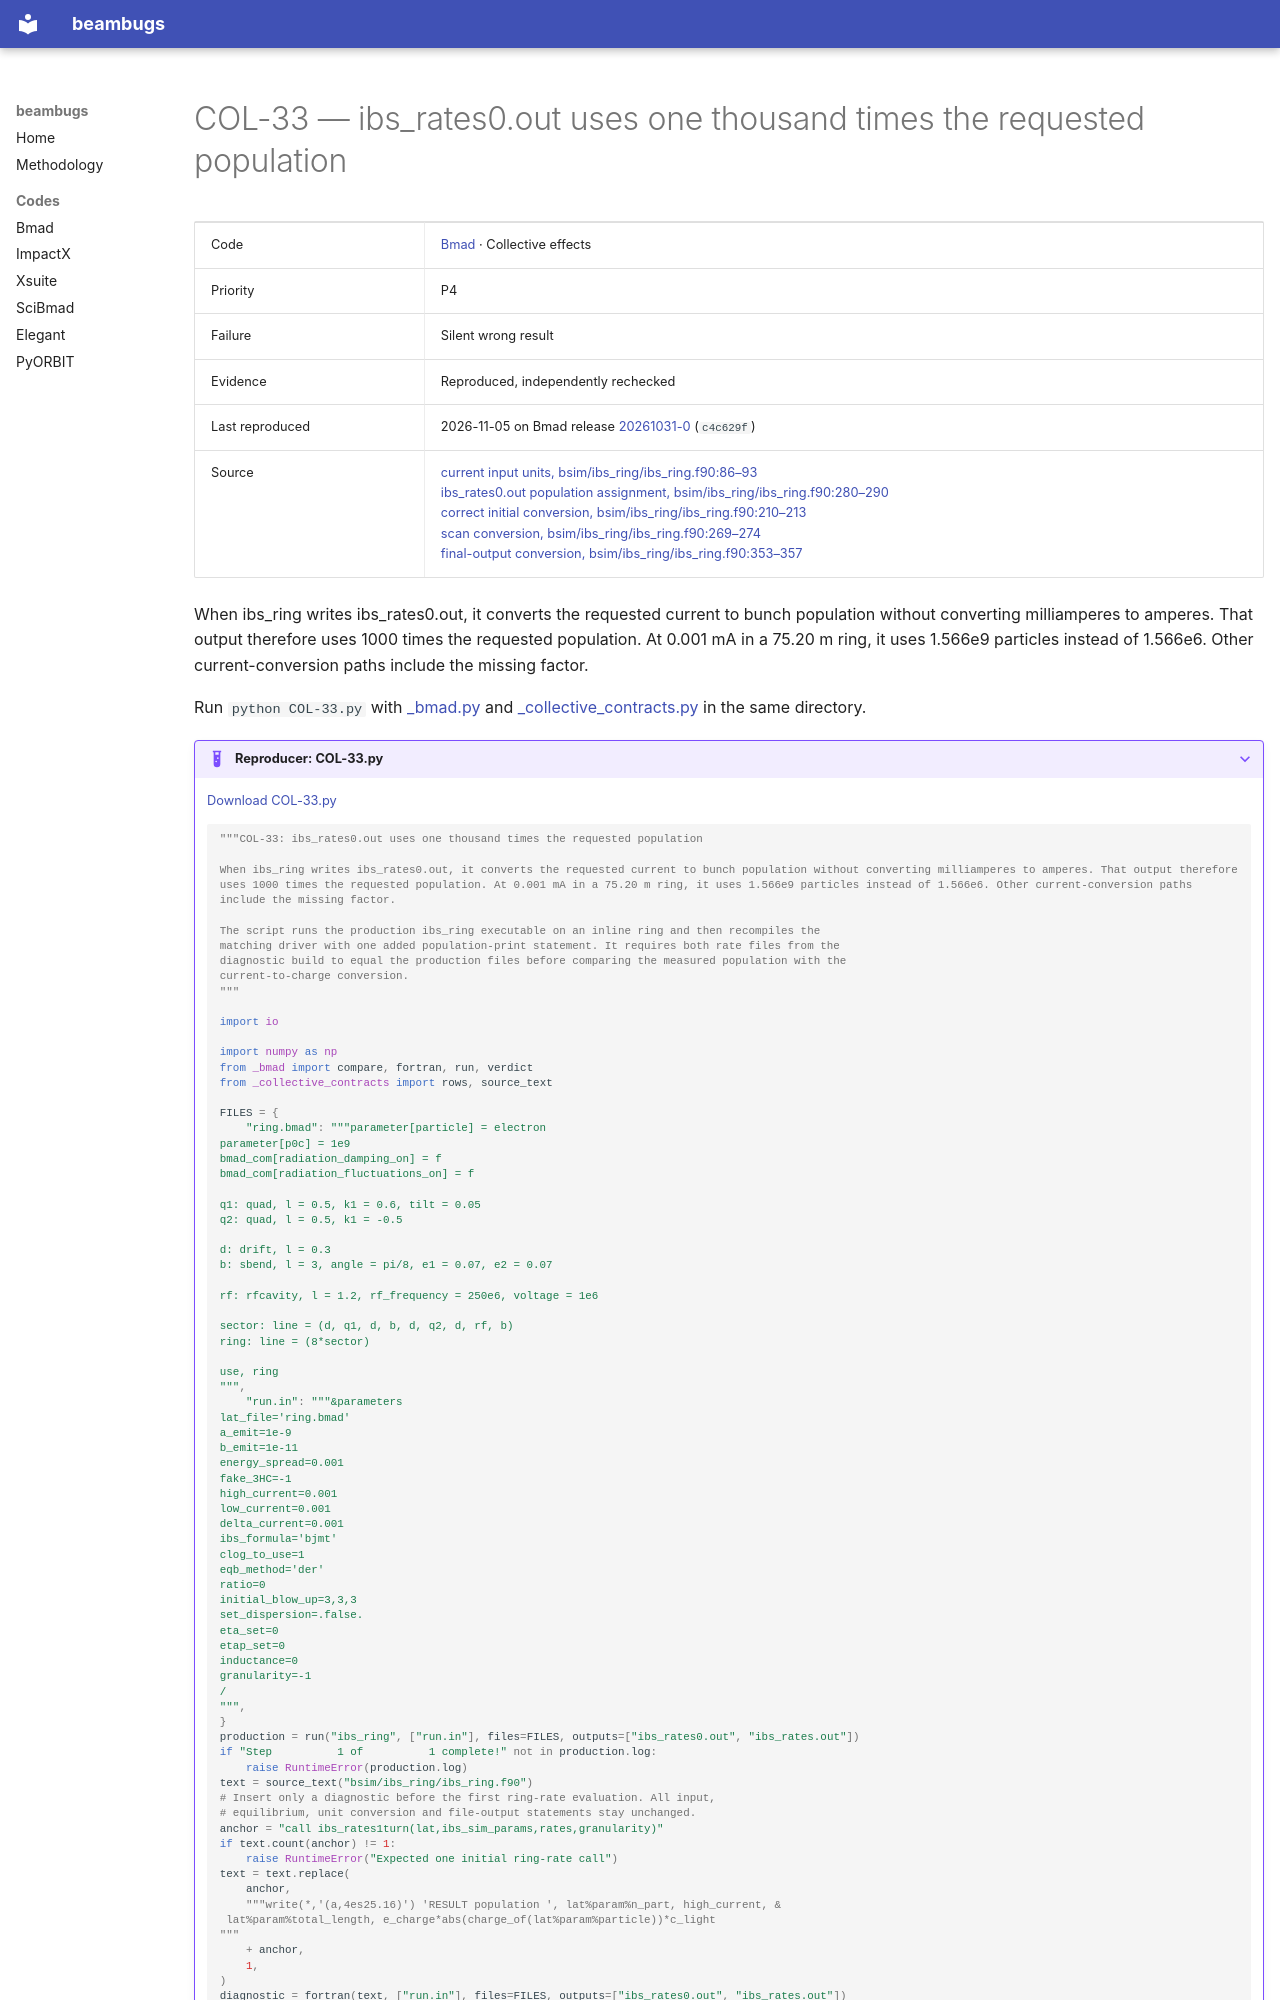

repository: nikitakuklev/beambugs · page: bmad/COL-33/index.html · generator: mkdocs

---
title: "COL-33: ibs_rates0.out uses one thousand times the requested population"
hide:
  - toc
---

# COL-33 — ibs_rates0.out uses one thousand times the requested population

| | |
|---|---|
| Code | [Bmad](../index.md) · Collective effects |
| Priority | P4 |
| Failure | Silent wrong result |
| Evidence | Reproduced, independently rechecked |
| Last reproduced | 2026-11-05 on Bmad release [20261031-0](https://github.com/bmad-sim/bmad-ecosystem/tree/20261031-0) (`c4c629f`) |
| Source | [current input units, bsim/ibs_ring/ibs_ring.f90:86–93](https://github.com/bmad-sim/bmad-ecosystem/blob/c4c629fc9071d3a56cb1ba5bc714baba65e9c5d3/bsim/ibs_ring/ibs_ring.f90#L86-L93)<br>[ibs_rates0.out population assignment, bsim/ibs_ring/ibs_ring.f90:280–290](https://github.com/bmad-sim/bmad-ecosystem/blob/c4c629fc9071d3a56cb1ba5bc714baba65e9c5d3/bsim/ibs_ring/ibs_ring.f90#L280-L290)<br>[correct initial conversion, bsim/ibs_ring/ibs_ring.f90:210–213](https://github.com/bmad-sim/bmad-ecosystem/blob/c4c629fc9071d3a56cb1ba5bc714baba65e9c5d3/bsim/ibs_ring/ibs_ring.f90#L210-L213)<br>[scan conversion, bsim/ibs_ring/ibs_ring.f90:269–274](https://github.com/bmad-sim/bmad-ecosystem/blob/c4c629fc9071d3a56cb1ba5bc714baba65e9c5d3/bsim/ibs_ring/ibs_ring.f90#L269-L274)<br>[final-output conversion, bsim/ibs_ring/ibs_ring.f90:353–357](https://github.com/bmad-sim/bmad-ecosystem/blob/c4c629fc9071d3a56cb1ba5bc714baba65e9c5d3/bsim/ibs_ring/ibs_ring.f90#L353-L357) |

When ibs_ring writes ibs_rates0.out, it converts the requested current to bunch population without converting milliamperes to amperes. That output therefore uses 1000 times the requested population. At 0.001 mA in a 75.20 m ring, it uses 1.566e9 particles instead of 1.566e6. Other current-conversion paths include the missing factor.

Run `python COL-33.py` with [_bmad.py](../helpers/_bmad.py) and [_collective_contracts.py](../helpers/_collective_contracts.py) in the same directory.

??? example "Reproducer: COL-33.py"

    [Download COL-33.py](COL-33.py)

    ```python
    """COL-33: ibs_rates0.out uses one thousand times the requested population

    When ibs_ring writes ibs_rates0.out, it converts the requested current to bunch population without converting milliamperes to amperes. That output therefore uses 1000 times the requested population. At 0.001 mA in a 75.20 m ring, it uses 1.566e9 particles instead of 1.566e6. Other current-conversion paths include the missing factor.

    The script runs the production ibs_ring executable on an inline ring and then recompiles the
    matching driver with one added population-print statement. It requires both rate files from the
    diagnostic build to equal the production files before comparing the measured population with the
    current-to-charge conversion.
    """

    import io

    import numpy as np
    from _bmad import compare, fortran, run, verdict
    from _collective_contracts import rows, source_text

    FILES = {
        "ring.bmad": """parameter[particle] = electron
    parameter[p0c] = 1e9
    bmad_com[radiation_damping_on] = f
    bmad_com[radiation_fluctuations_on] = f

    q1: quad, l = 0.5, k1 = 0.6, tilt = 0.05
    q2: quad, l = 0.5, k1 = -0.5

    d: drift, l = 0.3
    b: sbend, l = 3, angle = pi/8, e1 = 0.07, e2 = 0.07

    rf: rfcavity, l = 1.2, rf_frequency = 250e6, voltage = 1e6

    sector: line = (d, q1, d, b, d, q2, d, rf, b)
    ring: line = (8*sector)
